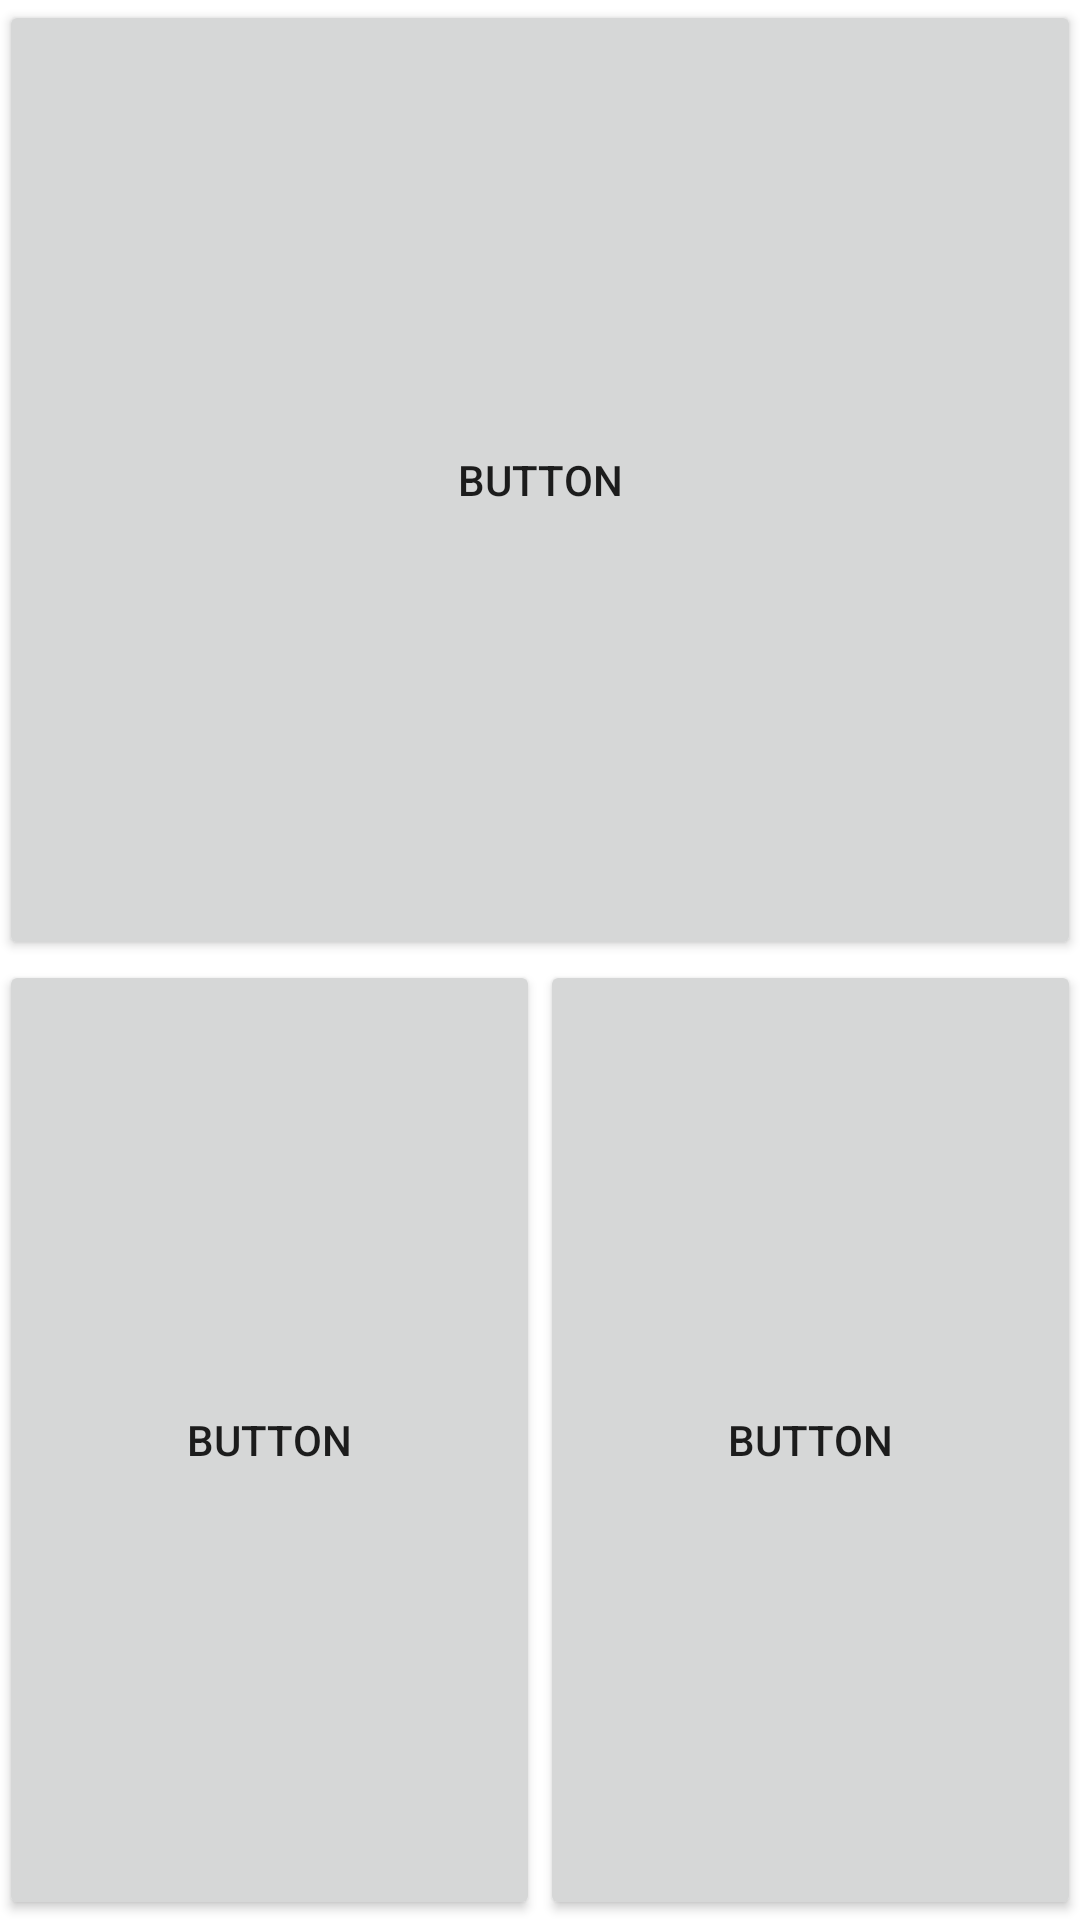

Android layout source for this screen:
<!-- AndroidManifest.xml: application theme AppTheme -->
<!-- res/layout/activity_category.xml -->
<?xml version="1.0" encoding="utf-8"?>
<RelativeLayout xmlns:android="http://schemas.android.com/apk/res/android"
    xmlns:tools="http://schemas.android.com/tools"
    android:layout_width="match_parent"
    android:layout_height="match_parent"
    android:paddingBottom="@dimen/activity_vertical_margin"
    android:paddingLeft="@dimen/activity_horizontal_margin"
    android:paddingRight="@dimen/activity_horizontal_margin"
    android:paddingTop="@dimen/activity_vertical_margin"
    tools:context="com.example.tofun.shopperng.category">
    <GridLayout
        android:layout_width="match_parent"
        android:layout_height="match_parent"
        android:rowCount="2"
        android:columnCount="2">
        <Button
            android:text="Button"
            android:layout_columnSpan="2"
            android:layout_rowSpan="2"
            android:layout_rowWeight="1"
            android:layout_gravity="fill"
            />
        <Button
            android:text="Button"
            android:layout_rowWeight="1"
            android:layout_columnWeight="1"
            android:layout_gravity="fill_horizontal"/>
        <Button
            android:text="Button"
            android:layout_rowWeight="1"
            android:layout_columnWeight="1"
            android:layout_gravity="fill_horizontal"/>
    </GridLayout>
</RelativeLayout>
<!-- resources referenced by this layout -->
<resources>

</resources>
